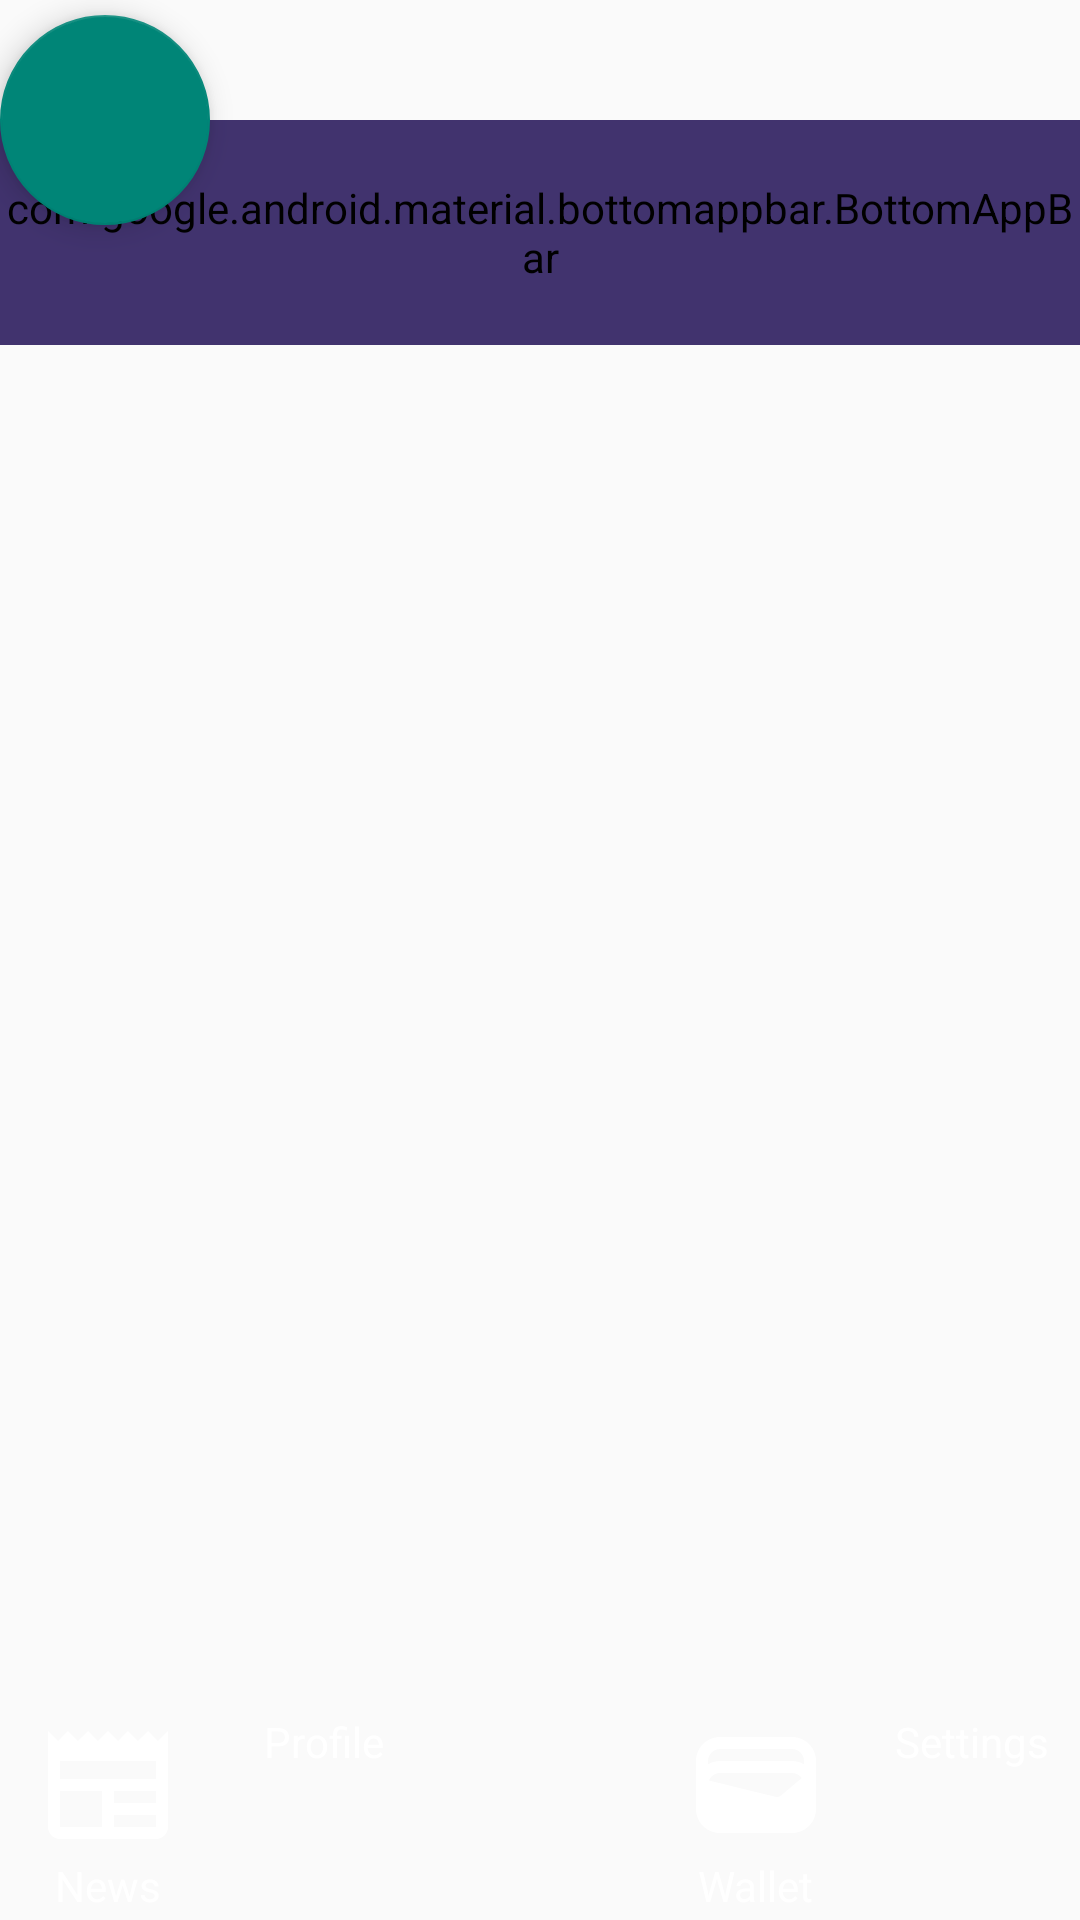

Here is an Android app screen rendered from its layout file. Give the layout XML and the strings, colors and styles it references.
<!-- AndroidManifest.xml: application theme Theme.MOON010aKotlinAndroidStudioJadeRabbitTrade -->
<!-- res/layout/floating_bar.xml -->
<?xml version="1.0" encoding="utf-8"?>
<androidx.coordinatorlayout.widget.CoordinatorLayout
    xmlns:android="http://schemas.android.com/apk/res/android"
    xmlns:app="http://schemas.android.com/apk/res-auto"
    xmlns:tools="http://schemas.android.com/tools"
    android:id="@+id/floating_bar"
    android:layout_width="match_parent"
    android:layout_height="0dp"
    android:layout_gravity="center"
    app:layout_constraintHeight_percent="0.15"
    app:layout_constraintBottom_toBottomOf="parent"
    app:layout_constraintStart_toStartOf="parent"
    app:layout_constraintEnd_toEndOf="parent">

    <com.google.android.material.bottomappbar.BottomAppBar
        android:id="@+id/bottom_app_bar"
        android:layout_width="match_parent"
        android:layout_marginTop="40dp"
        android:layout_height="75dp"
        android:gravity="bottom"
        android:backgroundTint="@color/violet"
        app:fabAlignmentMode="center"
        app:fabCradleMargin="8dp"
        app:fabCradleRoundedCornerRadius="60dp"
        app:fabCradleVerticalOffset="0dp"
        tools:ignore="VisualLintBottomAppBar">

    </com.google.android.material.bottomappbar.BottomAppBar>

    <androidx.constraintlayout.widget.ConstraintLayout
        android:layout_width="match_parent"
        android:layout_height="match_parent">

        <androidx.constraintlayout.widget.ConstraintLayout
            android:id="@+id/home_button_section"
            android:layout_width="0dp"
            android:layout_height="70dp"
            app:layout_constraintWidth_percent="0.2"
            app:layout_constraintBottom_toBottomOf="parent"
            app:layout_constraintStart_toStartOf="parent">

            <ImageButton
                android:id="@+id/news_button"
                android:layout_width="match_parent"
                android:layout_height="wrap_content"
                android:layout_marginTop="1dp"
                android:contentDescription="@string/news_button"
                android:background="@color/transparent"
                android:src="@drawable/ic_news_white"
                app:layout_constraintTop_toTopOf="parent"
                app:layout_constraintStart_toStartOf="parent"
                app:layout_constraintEnd_toEndOf="parent"/>

            <TextView
                android:id="@+id/news_button_text"
                android:layout_width="wrap_content"
                android:layout_height="wrap_content"
                android:text="@string/news"
                android:textColor="@color/white"
                app:layout_constraintTop_toBottomOf="@+id/news_button"
                app:layout_constraintStart_toStartOf="parent"
                app:layout_constraintEnd_toEndOf="parent"/>

        </androidx.constraintlayout.widget.ConstraintLayout>

        <androidx.constraintlayout.widget.ConstraintLayout
            android:id="@+id/profile_button_section"
            android:layout_width="0dp"
            android:layout_height="70dp"
            app:layout_constraintWidth_percent="0.2"
            app:layout_constraintBottom_toBottomOf="parent"
            app:layout_constraintStart_toEndOf="@id/home_button_section">

            <ImageButton
                android:id="@+id/profile_button"
                android:layout_width="match_parent"
                android:layout_height="wrap_content"
                android:layout_marginTop="1dp"
                android:contentDescription="@string/profile_button"
                android:background="@color/transparent"
                android:src="@drawable/ic_profile_white"
                app:layout_constraintTop_toTopOf="parent"
                app:layout_constraintStart_toStartOf="parent"
                app:layout_constraintEnd_toEndOf="parent"/>

            <TextView
                android:id="@+id/profile_button_text"
                android:layout_width="wrap_content"
                android:layout_height="wrap_content"
                android:text="@string/profile"
                android:textColor="@color/white"
                app:layout_constraintTop_toBottomOf="@+id/profile_button"
                app:layout_constraintStart_toStartOf="parent"
                app:layout_constraintEnd_toEndOf="parent"/>

        </androidx.constraintlayout.widget.ConstraintLayout>

        <androidx.constraintlayout.widget.ConstraintLayout
            android:id="@+id/wallet_button_section"
            android:layout_width="0dp"
            android:layout_height="70dp"
            app:layout_constraintWidth_percent="0.2"
            app:layout_constraintBottom_toBottomOf="parent"
            app:layout_constraintEnd_toStartOf="@id/settings_button_section">

            <ImageButton
                android:id="@+id/wallet_button"
                android:layout_width="match_parent"
                android:layout_height="wrap_content"
                android:layout_marginTop="1dp"
                android:contentDescription="@string/wallet_button"
                android:background="@color/transparent"
                android:src="@drawable/ic_wallet_white"
                app:layout_constraintTop_toTopOf="parent"
                app:layout_constraintStart_toStartOf="parent"
                app:layout_constraintEnd_toEndOf="parent"/>

            <TextView
                android:id="@+id/wallet_button_text"
                android:layout_width="wrap_content"
                android:layout_height="wrap_content"
                android:text="@string/wallet"
                android:textColor="@color/white"
                app:layout_constraintTop_toBottomOf="@+id/wallet_button"
                app:layout_constraintStart_toStartOf="parent"
                app:layout_constraintEnd_toEndOf="parent"/>

        </androidx.constraintlayout.widget.ConstraintLayout>

        <androidx.constraintlayout.widget.ConstraintLayout
            android:id="@+id/settings_button_section"
            android:layout_width="0dp"
            android:layout_height="70dp"
            app:layout_constraintWidth_percent="0.2"
            app:layout_constraintBottom_toBottomOf="parent"
            app:layout_constraintEnd_toEndOf="parent">

            <ImageButton
                android:id="@+id/settings_button"
                android:layout_width="match_parent"
                android:layout_height="wrap_content"
                android:layout_marginTop="1dp"
                android:contentDescription="@string/settings_button"
                android:background="@color/transparent"
                android:src="@drawable/ic_settings_white"
                app:layout_constraintTop_toTopOf="parent"
                app:layout_constraintStart_toStartOf="parent"
                app:layout_constraintEnd_toEndOf="parent"/>

            <TextView
                android:id="@+id/settings_button_text"
                android:layout_width="wrap_content"
                android:layout_height="wrap_content"
                android:text="@string/settings"
                android:textColor="@color/white"
                app:layout_constraintTop_toBottomOf="@+id/settings_button"
                app:layout_constraintStart_toStartOf="parent"
                app:layout_constraintEnd_toEndOf="parent"/>

        </androidx.constraintlayout.widget.ConstraintLayout>

    </androidx.constraintlayout.widget.ConstraintLayout>

    <com.google.android.material.floatingactionbutton.FloatingActionButton
        android:id="@+id/floating_action_home_button"
        android:layout_width="70dp"
        android:layout_height="70dp"
        android:contentDescription="@string/floating_action_button"
        android:foreground="@drawable/floating_home_background_1"
        app:layout_anchor="@+id/bottom_app_bar"
        app:maxImageSize="30dp">

    </com.google.android.material.floatingactionbutton.FloatingActionButton>

</androidx.coordinatorlayout.widget.CoordinatorLayout>
<!-- resources referenced by this layout -->
<resources>
  <color name="transparent">#00000000</color>
  <color name="violet">#41336E</color>
  <color name="white">#FFFFFFFF</color>
  <!-- drawable floating_home_background_1 (drawable) -->
  <?xml version="1.0" encoding="utf-8"?>
  <layer-list xmlns:android="http://schemas.android.com/apk/res/android">
      <item>
          <shape android:shape="oval">
              <gradient
                  android:startColor="@color/purple_pink"
                  android:endColor="@color/violet_blue"
                  android:angle="45" />
          </shape>
      </item>
  
      <item
          android:drawable="@drawable/ic_home"
          android:top="10dp"
          android:start="10dp"
          android:end="10dp"
          android:bottom="10dp" />
  
  </layer-list>
  <!-- drawable ic_news_white (drawable) -->
  <vector android:height="48dp" android:tint="#FFFFFF"
      android:viewportHeight="24" android:viewportWidth="24"
      android:width="48dp" xmlns:android="http://schemas.android.com/apk/res/android">
      <path android:fillColor="@android:color/white" android:pathData="M22,3l-1.67,1.67L18.67,3L17,4.67L15.33,3l-1.66,1.67L12,3l-1.67,1.67L8.67,3L7,4.67L5.33,3L3.67,4.67L2,3v16c0,1.1 0.9,2 2,2l16,0c1.1,0 2,-0.9 2,-2V3zM11,19H4v-6h7V19zM20,19h-7v-2h7V19zM20,15h-7v-2h7V15zM20,11H4V8h16V11z"/>
  </vector>
  <!-- drawable ic_wallet_white (drawable) -->
  <vector android:height="48dp" android:tint="#FFFFFF"
      android:viewportHeight="24" android:viewportWidth="24"
      android:width="48dp" xmlns:android="http://schemas.android.com/apk/res/android">
      <path android:fillColor="@android:color/white" android:pathData="M18,4H6C3.79,4 2,5.79 2,8v8c0,2.21 1.79,4 4,4h12c2.21,0 4,-1.79 4,-4V8C22,5.79 20.21,4 18,4zM16.14,13.77c-0.24,0.2 -0.57,0.28 -0.88,0.2L4.15,11.25C4.45,10.52 5.16,10 6,10h12c0.67,0 1.26,0.34 1.63,0.84L16.14,13.77zM6,6h12c1.1,0 2,0.9 2,2v0.55C19.41,8.21 18.73,8 18,8H6C5.27,8 4.59,8.21 4,8.55V8C4,6.9 4.9,6 6,6z"/>
  </vector>
  <string name="floating_action_button">Floating Action Btn</string>
  <string name="news">News</string>
  <string name="news_button">News Btn</string>
  <string name="profile">Profile</string>
  <string name="profile_button">Profile Btn</string>
  <string name="settings">Settings</string>
  <string name="settings_button">Settings Btn</string>
  <string name="wallet">Wallet</string>
  <string name="wallet_button">Wallet Btn</string>
  <style name="Theme.MOON010aKotlinAndroidStudioJadeRabbitTrade" parent="Base.Theme.MOON010aKotlinAndroidStudioJadeRabbitTrade" />
  <color name="purple_pink">#DA80DD</color>
  <color name="violet_blue">#664CF8</color>
  <style name="Base.Theme.MOON010aKotlinAndroidStudioJadeRabbitTrade" parent="Theme.AppCompat.DayNight.NoActionBar">
          
          
      </style>
</resources>
